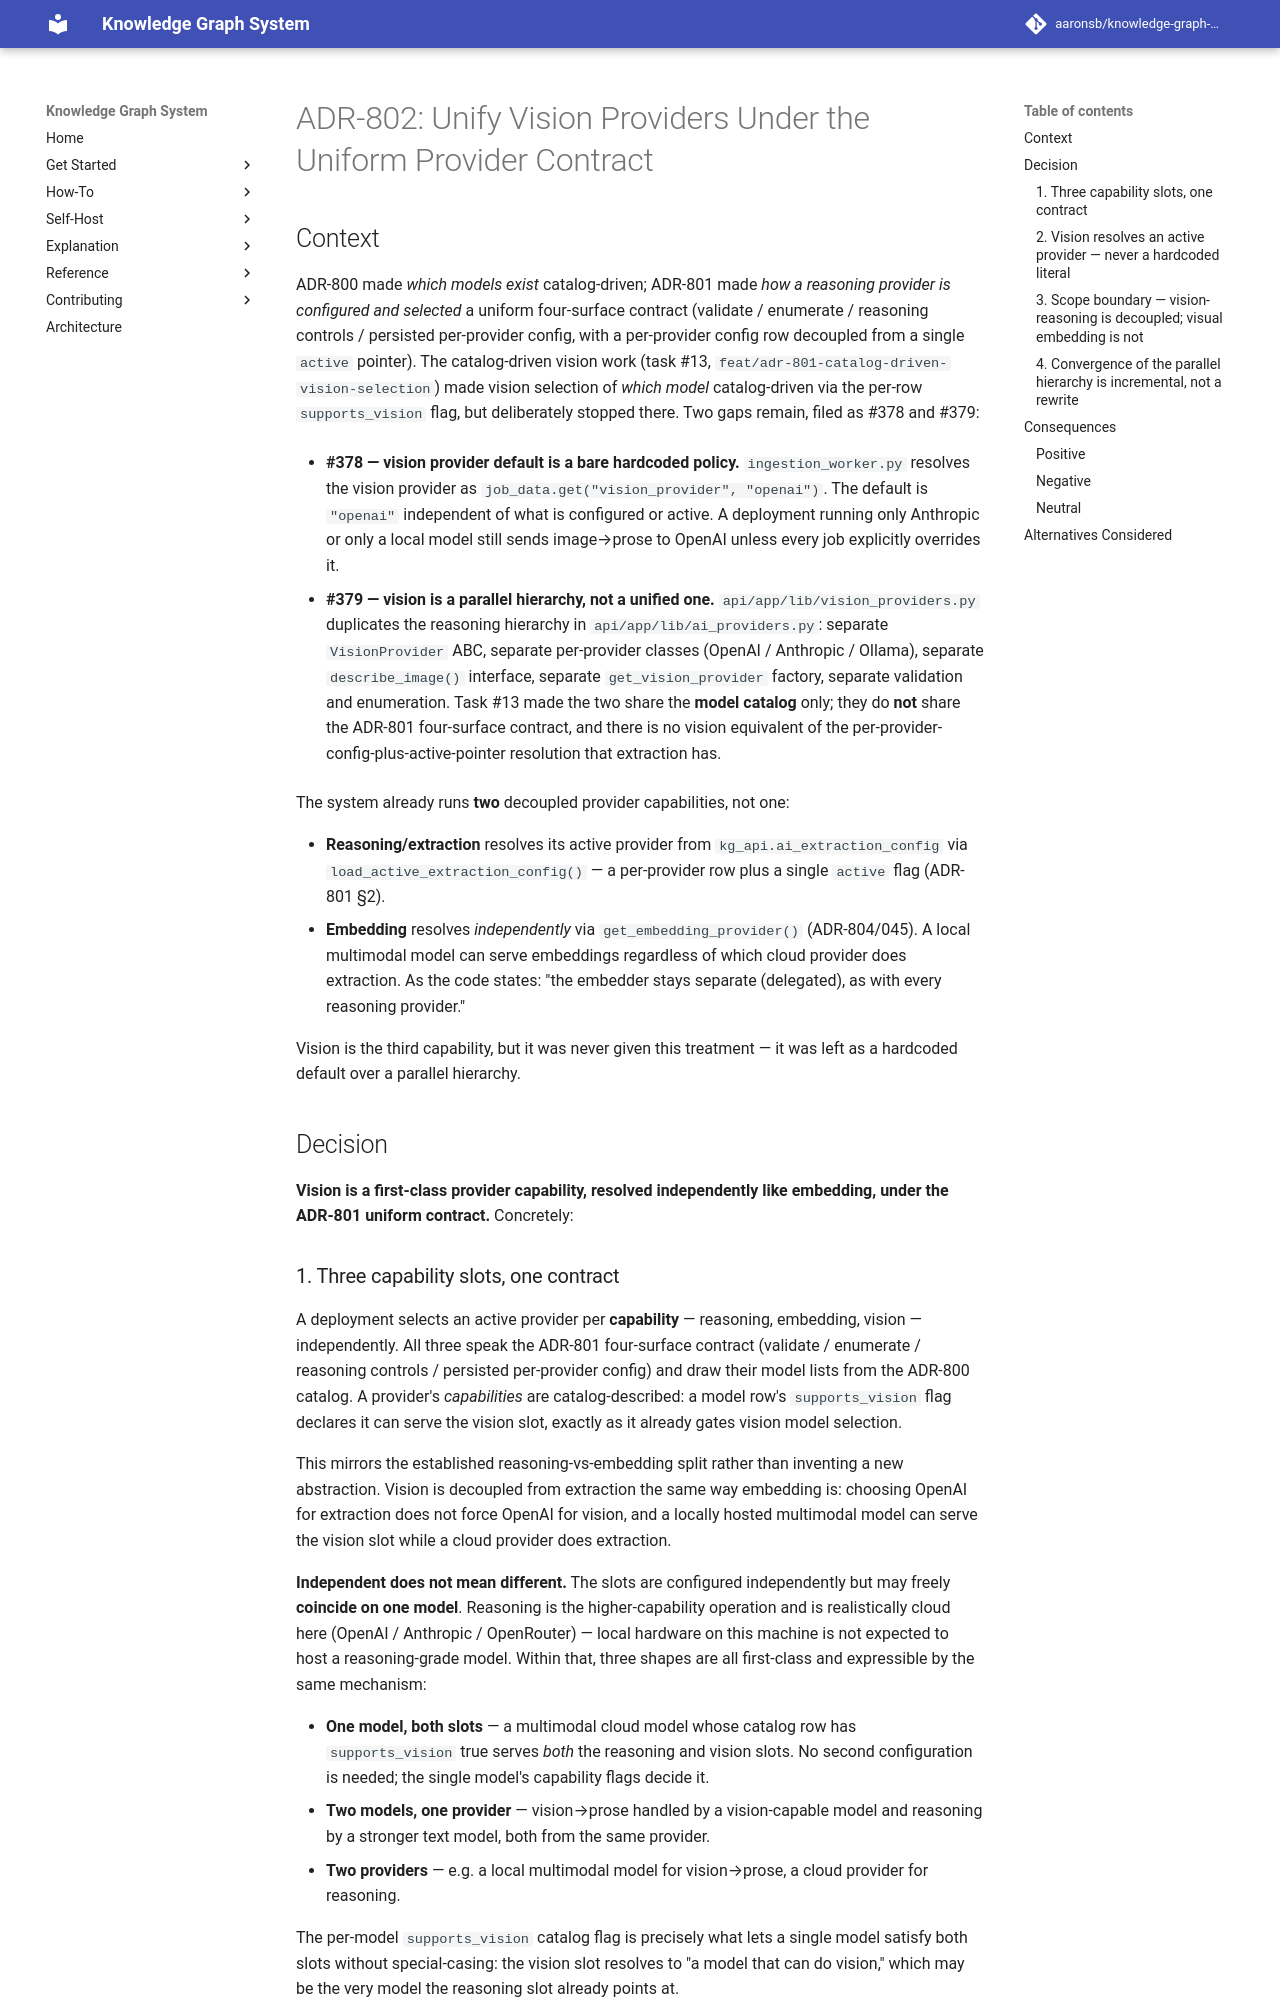

repository: aaronsb/knowledge-graph-system · page: architecture/ai-embeddings/ADR-802-unify-vision-providers-under-the-uniform-provider-contract/index.html · generator: mkdocs

---
status: Accepted
date: 2026-05-30
deciders:
  - aaronsb
  - claude
related:
  - ADR-800
  - ADR-801
  - ADR-804
  - ADR-809
  - ADR-805
---

# ADR-802: Unify Vision Providers Under the Uniform Provider Contract

## Context

ADR-800 made *which models exist* catalog-driven; ADR-801 made *how a
reasoning provider is configured and selected* a uniform four-surface
contract (validate / enumerate / reasoning controls / persisted per-provider
config, with a per-provider config row decoupled from a single `active`
pointer). The catalog-driven vision work (task #13,
`feat/adr-801-catalog-driven-vision-selection`) made vision selection of
*which model* catalog-driven via the per-row `supports_vision` flag, but
deliberately stopped there. Two gaps remain, filed as #378 and #379:

- **#378 — vision provider default is a bare hardcoded policy.**
  `ingestion_worker.py` resolves the vision provider as
  `job_data.get("vision_provider", "openai")`. The default is `"openai"`
  independent of what is configured or active. A deployment running only
  Anthropic or only a local model still sends image→prose to OpenAI unless
  every job explicitly overrides it.

- **#379 — vision is a parallel hierarchy, not a unified one.**
  `api/app/lib/vision_providers.py` duplicates the reasoning hierarchy in
  `api/app/lib/ai_providers.py`: separate `VisionProvider` ABC, separate
  per-provider classes (OpenAI / Anthropic / Ollama), separate
  `describe_image()` interface, separate `get_vision_provider` factory,
  separate validation and enumeration. Task #13 made the two share the
  **model catalog** only; they do **not** share the ADR-801 four-surface
  contract, and there is no vision equivalent of the
  per-provider-config-plus-active-pointer resolution that extraction has.

The system already runs **two** decoupled provider capabilities, not one:

- **Reasoning/extraction** resolves its active provider from
  `kg_api.ai_extraction_config` via `load_active_extraction_config()` — a
  per-provider row plus a single `active` flag (ADR-801 §2).
- **Embedding** resolves *independently* via `get_embedding_provider()`
  (ADR-804/045). A local multimodal model can serve embeddings regardless of
  which cloud provider does extraction. As the code states: "the embedder
  stays separate (delegated), as with every reasoning provider."

Vision is the third capability, but it was never given this treatment — it
was left as a hardcoded default over a parallel hierarchy.

## Decision

**Vision is a first-class provider capability, resolved independently like
embedding, under the ADR-801 uniform contract.** Concretely:

### 1. Three capability slots, one contract

A deployment selects an active provider per **capability** — reasoning,
embedding, vision — independently. All three speak the ADR-801 four-surface
contract (validate / enumerate / reasoning controls / persisted per-provider
config) and draw their model lists from the ADR-800 catalog. A provider's
*capabilities* are catalog-described: a model row's `supports_vision` flag
declares it can serve the vision slot, exactly as it already gates vision
model selection.

This mirrors the established reasoning-vs-embedding split rather than
inventing a new abstraction. Vision is decoupled from extraction the same
way embedding is: choosing OpenAI for extraction does not force OpenAI for
vision, and a locally hosted multimodal model can serve the vision slot
while a cloud provider does extraction.

**Independent does not mean different.** The slots are configured
independently but may freely **coincide on one model**. Reasoning is the
higher-capability operation and is realistically cloud here
(OpenAI / Anthropic / OpenRouter) — local hardware on this machine is not
expected to host a reasoning-grade model. Within that, three shapes are all
first-class and expressible by the same mechanism:

- **One model, both slots** — a multimodal cloud model whose catalog row has
  `supports_vision` true serves *both* the reasoning and vision slots. No
  second configuration is needed; the single model's capability flags decide
  it.
- **Two models, one provider** — vision→prose handled by a vision-capable
  model and reasoning by a stronger text model, both from the same provider.
- **Two providers** — e.g. a local multimodal model for vision→prose, a
  cloud provider for reasoning.

The per-model `supports_vision` catalog flag is precisely what lets a single
model satisfy both slots without special-casing: the vision slot resolves to
"a model that can do vision," which may be the very model the reasoning slot
already points at.
